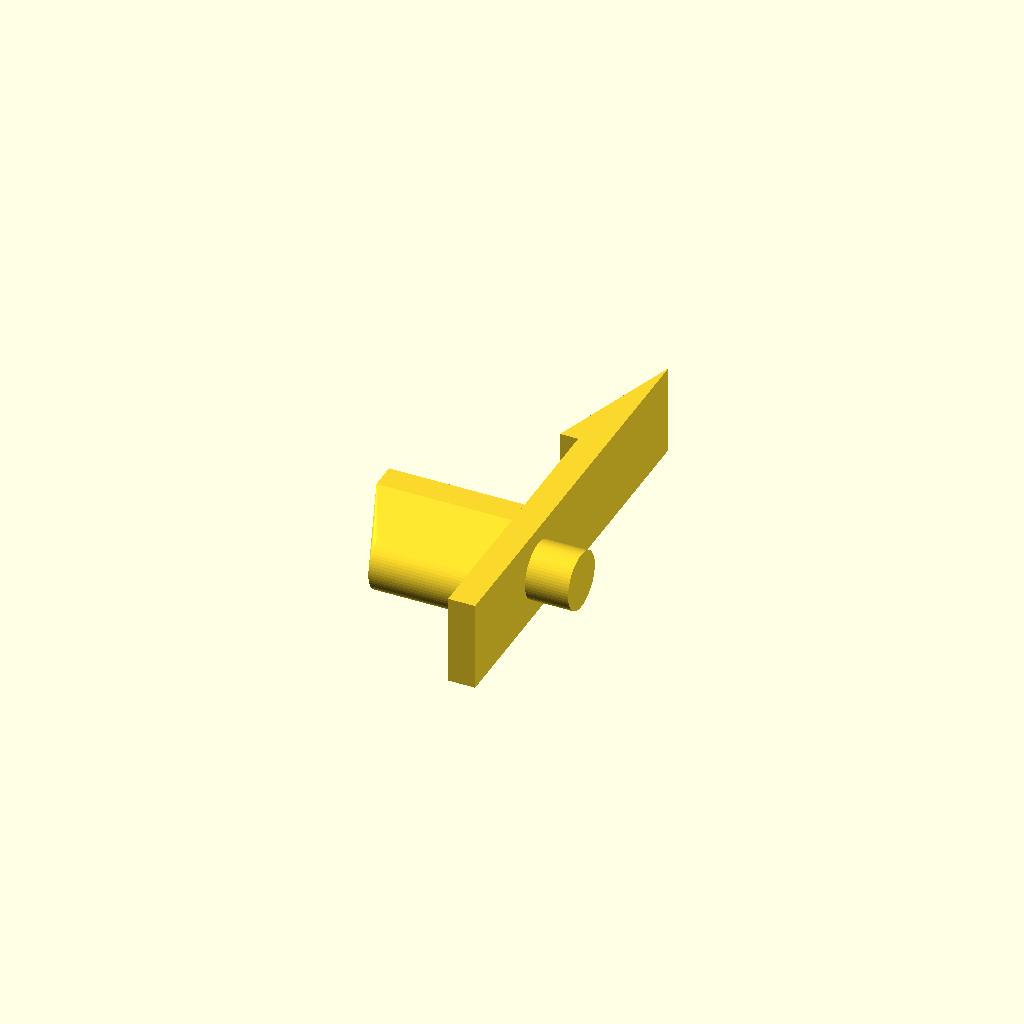
Cell 1: rendered with the file's own defaults.
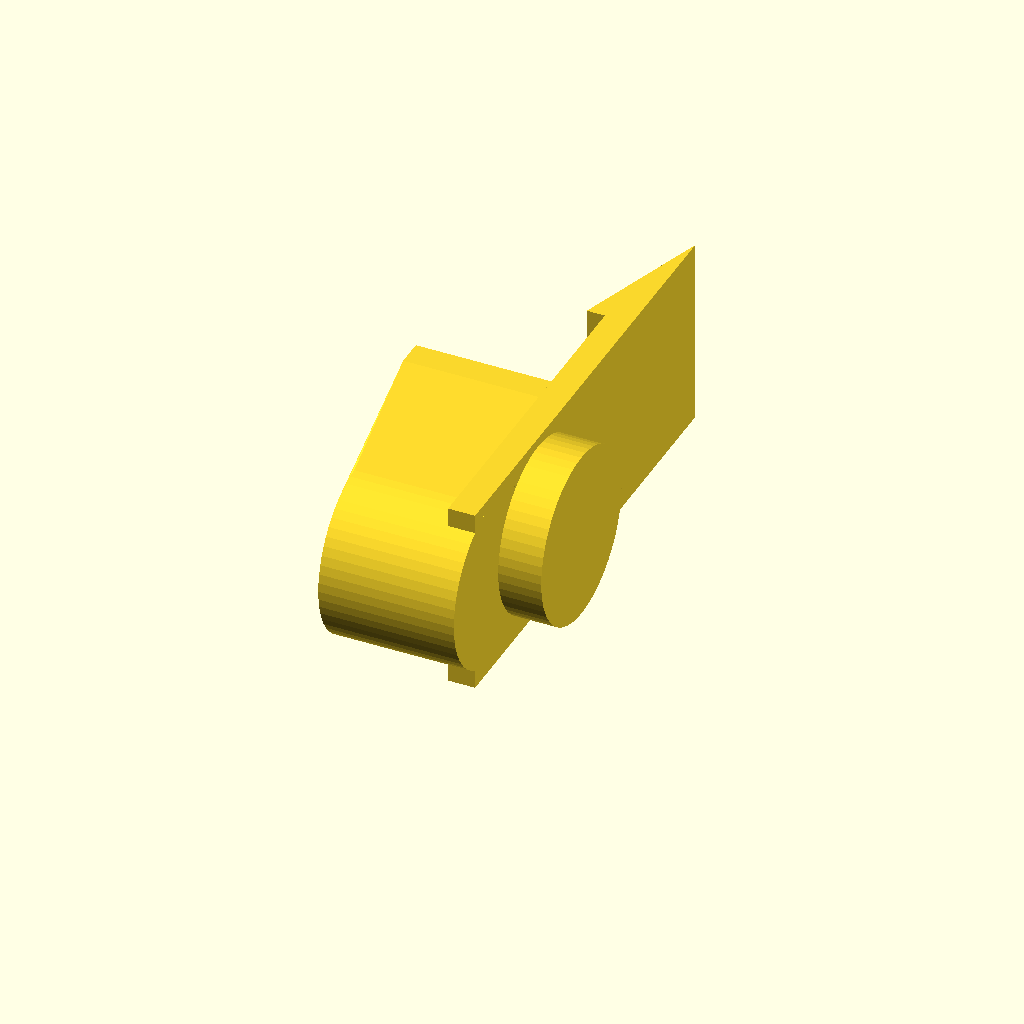
Cell 2: PinDiameterInches = 0.75 (everything else at default).
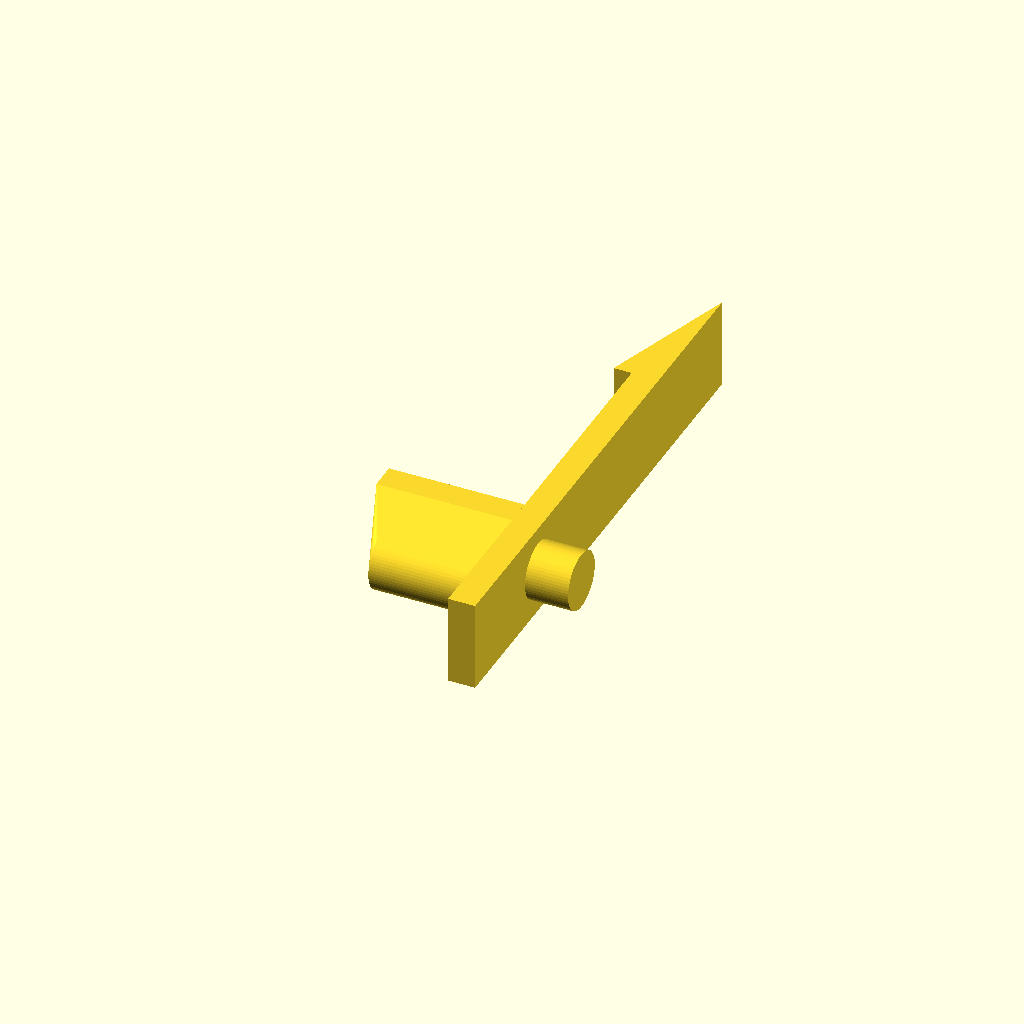
Cell 3: the same model with ShelfThicknessFracInches = 16.
All cells are drawn from one camera (rotation 55°, 0°, 25°, orthographic, colour scheme Cornfield), so only the parameter changes between them.
Source of the model, inputs/thingiverse/files/thing-3297243/files/parametric-shelf-pin-v2-0.scad:
// by Hank Cowdog
// 17 Jan 2018
// changes by ALittleSlow
// 18 Dec 2018
// * made pin length parametric
// * fixed parameter ranges to work better with customizer
//
// GNU General Public License, version 2
// http://www.gnu.org/licenses/gpl-2.0.html

// public-facing measurements are in Imperial (e.g. inches)
// Internally, mm are used

//pin thickness, inches
PinDiameterInches		= 0.25;   			//[0.0:0.05:0.75]

//Shelf Thickness,, in 1/16th inch increments
ShelfThicknessFracInches = 8;   //[1:1:16]

//pin length, inches
PinLength = 0.1875;
//
// No editing needed beyond this point
//

// pin is always 5mm
PinLengthMM = PinLength*25.4;

PinDiameterMM = PinDiameterInches*25.4;
PinRadiusMM = PinDiameterMM/2.0;

ShelfThicknessMM  = ShelfThicknessFracInches/16.0*25.4;

VertThicknessMM = 3.0*1;
HorBracketThicknessMM = 3.0*1;
HorBracketLengthMM = 15.0*1.0;
LengthBelowShelfMM = HorBracketLengthMM;

WedgeHeightMM = 15*1;
BarbThicknessMM=2*1;

Fudge =0.0000001*1;  //fudge factor to avoid 3D artifacts at edges when previewing

VertLengthMM = LengthBelowShelfMM + PinRadiusMM + ShelfThicknessMM + Fudge;

// Allow a small edge beyond the pin size, mostly for looks
PinOffsetMM = 1.0*1;

// at least 10mm high on print bed, even if very small pin
BracketHeightMM = max(PinDiameterMM + PinOffsetMM*2.0,10.0);

union() {
    
    //Draw the Vertical Support
    translate([-VertThicknessMM,-LengthBelowShelfMM,0])
    cube([VertThicknessMM,VertLengthMM,BracketHeightMM]);
    
    //Draw the Horizontal Support
    // using hull makes a nice transition from round bottom to flat top
    hull(){
    translate([Fudge-HorBracketLengthMM-VertThicknessMM,PinRadiusMM-HorBracketThicknessMM,0])
        cube([HorBracketLengthMM,HorBracketThicknessMM,BracketHeightMM]);
    
    translate([-HorBracketLengthMM-Fudge, -BracketHeightMM/2.0,BracketHeightMM/2.0])
        rotate([0,90,00]) cylinder(h=HorBracketLengthMM,r=PinRadiusMM,$fn=60);
    }
    
    // Draw the Pin
    translate([0, -Fudge,BracketHeightMM/2.0])
    rotate([0,90,00])cylinder(h=PinLengthMM,r=PinRadiusMM,$fn=60);
    
    
    // Draw the Wedge  - this sits above the shelf to hold it in place
    // using a wedge shape makes it easier to drop the shelf down onto
    // the bracket when installing
    translate([Fudge-VertThicknessMM-BarbThicknessMM,PinRadiusMM+ShelfThicknessMM,0]){
       // cube([WedgeThicknessMM,WedgeHeightMM,BracketHeightMM]);
       linear_extrude(height=BracketHeightMM)
       polygon(points=[
                     [0,0],
                     [BarbThicknessMM+VertThicknessMM,WedgeHeightMM],
                     [BarbThicknessMM+VertThicknessMM,0]
                     ]);        
    }
}
Parameter table extracted from the source (name, type, default, range or options):
PinDiameterInches: number, default 0.25, range 0 to 0.75, step 0.05
ShelfThicknessFracInches: number, default 8, range 1 to 16, step 1
PinLength: number, default 0.1875
